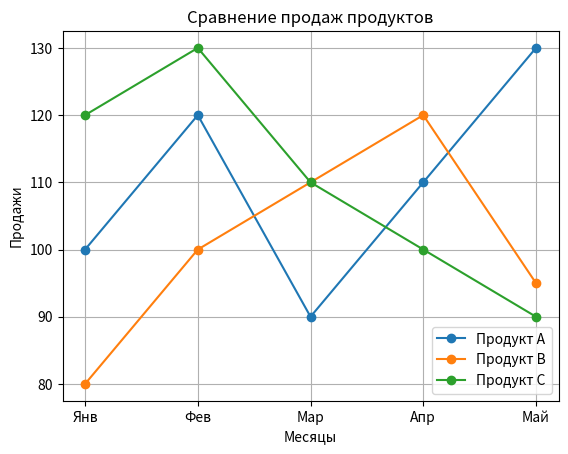

Recreate this plot in Python.
import matplotlib.pyplot as plt

months = ['Янв', 'Фев', 'Мар', 'Апр', 'Май']
product_a_sales = [100, 120, 90, 110, 130]
product_b_sales = [80, 100, 110, 120, 95]
product_c_sales = [120, 130, 110, 100, 90]

plt.plot(months, product_a_sales, label='Продукт A', marker='o')
plt.plot(months, product_b_sales, label='Продукт B', marker='o')
plt.plot(months, product_c_sales, label='Продукт C', marker='o')

plt.title('Сравнение продаж продуктов')
plt.xlabel('Месяцы')
plt.ylabel('Продажи')
plt.legend()
plt.grid(True)
plt.show()